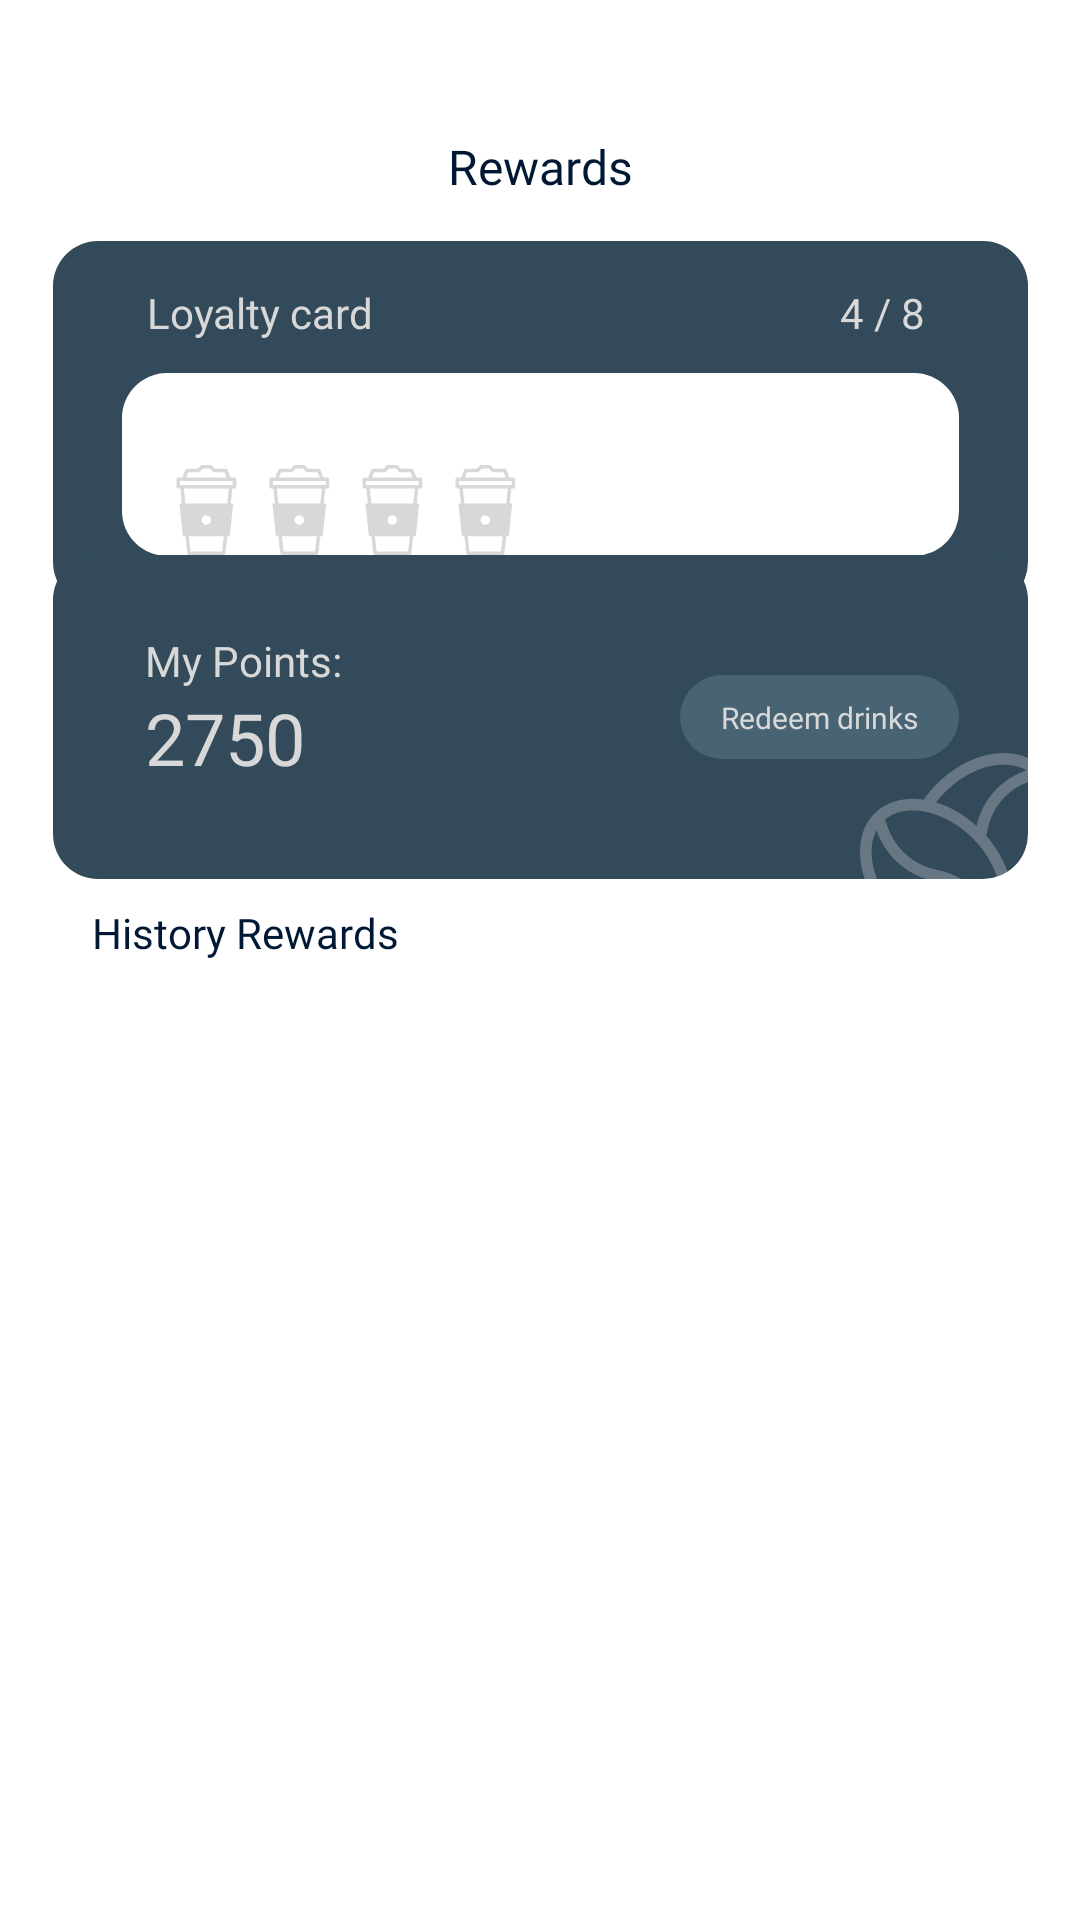

Produce the Android XML layout that renders to this screen, including the resource entries it uses.
<!-- AndroidManifest.xml: application theme Theme.Order_Coffee_App_Kotlin -->
<!-- res/layout/fragment_rewards.xml -->
<?xml version="1.0" encoding="utf-8"?>
<androidx.constraintlayout.widget.ConstraintLayout xmlns:android="http://schemas.android.com/apk/res/android"
    xmlns:app="http://schemas.android.com/apk/res-auto"
    xmlns:tools="http://schemas.android.com/tools"
    android:id="@+id/rewards_layout"
    android:layout_width="match_parent"
    android:layout_height="match_parent"
    tools:ignore="HardcodedText,ContentDescription,SmallSp">

    <TextView
        android:layout_width="wrap_content"
        android:layout_height="wrap_content"
        android:fontFamily="@font/poppins_medium"
        android:text="Rewards"
        android:textColor="@color/darkblue"
        android:textSize="16sp"
        app:layout_constraintStart_toStartOf="parent"
        app:layout_constraintEnd_toEndOf="parent"
        app:layout_constraintHorizontal_bias="0.5"
        app:layout_constraintTop_toTopOf="parent"
        app:layout_constraintBottom_toBottomOf="parent"
        app:layout_constraintVertical_bias="0.072"
        />

    <androidx.constraintlayout.widget.ConstraintLayout
        android:layout_width="325dp"
        android:layout_height="122dp"
        android:background="@drawable/fifteen_dp_rounded_rectangle"
        app:layout_constraintBottom_toBottomOf="parent"
        app:layout_constraintEnd_toEndOf="parent"
        app:layout_constraintHorizontal_bias="0.5"
        app:layout_constraintStart_toStartOf="parent"
        app:layout_constraintTop_toTopOf="parent"
        app:layout_constraintVertical_bias="0.155"
        tools:ignore="TextSizeCheck">

        <TextView
            android:layout_width="wrap_content"
            android:layout_height="wrap_content"
            android:fontFamily="@font/poppins_medium"
            android:text="Loyalty card"
            android:textColor="@color/bright_grey"
            android:textSize="14sp"
            app:layout_constraintBottom_toBottomOf="parent"
            app:layout_constraintEnd_toEndOf="parent"
            app:layout_constraintHorizontal_bias="0.126"
            app:layout_constraintStart_toStartOf="parent"
            app:layout_constraintTop_toTopOf="parent"
            app:layout_constraintVertical_bias="0.139" />

        <TextView
            android:id="@+id/loyalty_points"
            android:layout_width="wrap_content"
            android:layout_height="wrap_content"
            android:fontFamily="@font/poppins_medium"
            android:text="4 / 8"
            android:textColor="@color/bright_grey"
            android:textSize="14sp"
            app:layout_constraintBottom_toBottomOf="parent"
            app:layout_constraintEnd_toEndOf="parent"
            app:layout_constraintHorizontal_bias="0.884"
            app:layout_constraintStart_toStartOf="parent"
            app:layout_constraintTop_toTopOf="parent"
            app:layout_constraintVertical_bias="0.139" />

        <androidx.constraintlayout.widget.ConstraintLayout
            android:layout_width="279dp"
            android:layout_height="61dp"
            android:background="@drawable/fifteen_dp_rounded_rectangle"
            android:backgroundTint="@color/white"
            android:orientation="horizontal"
            app:layout_constraintBottom_toBottomOf="parent"
            app:layout_constraintEnd_toEndOf="parent"
            app:layout_constraintHorizontal_bias="0.5"
            app:layout_constraintStart_toStartOf="parent"
            app:layout_constraintTop_toTopOf="parent"
            app:layout_constraintVertical_bias="0.721">

            <ImageView
                android:id="@+id/loyalty_cup_1"
                android:layout_width="wrap_content"
                android:layout_height="wrap_content"
                android:background="@drawable/loyalty_cup"
                app:layout_constraintBottom_toBottomOf="parent"
                app:layout_constraintEnd_toEndOf="parent"
                app:layout_constraintHorizontal_bias="0.046"
                app:layout_constraintStart_toStartOf="parent"
                app:layout_constraintTop_toTopOf="parent"
                app:layout_constraintVertical_bias="0.5" />

            <ImageView
                android:id="@+id/loyalty_cup_2"
                android:layout_width="wrap_content"
                android:layout_height="wrap_content"
                android:background="@drawable/loyalty_cup"
                app:layout_constraintStart_toEndOf="@id/loyalty_cup_1"
                app:layout_constraintTop_toTopOf="@id/loyalty_cup_1" />

            <ImageView
                android:id="@+id/loyalty_cup_3"
                android:layout_width="wrap_content"
                android:layout_height="wrap_content"
                android:background="@drawable/loyalty_cup"
                app:layout_constraintStart_toEndOf="@id/loyalty_cup_2"
                app:layout_constraintTop_toTopOf="@id/loyalty_cup_2" />

            <ImageView
                android:id="@+id/loyalty_cup_4"
                android:layout_width="wrap_content"
                android:layout_height="wrap_content"
                android:background="@drawable/loyalty_cup"
                app:layout_constraintStart_toEndOf="@id/loyalty_cup_3"
                app:layout_constraintTop_toTopOf="@id/loyalty_cup_3" />

            <ImageView
                android:id="@+id/loyalty_cup_5"
                android:layout_width="wrap_content"
                android:layout_height="wrap_content"
                android:background="@drawable/not_loyalty_cup"
                app:layout_constraintStart_toEndOf="@id/loyalty_cup_4"
                app:layout_constraintTop_toTopOf="@id/loyalty_cup_4"
                tools:ignore="ImageContrastCheck" />

            <ImageView
                android:id="@+id/loyalty_cup_6"
                android:layout_width="wrap_content"
                android:layout_height="wrap_content"
                android:background="@drawable/not_loyalty_cup"
                app:layout_constraintStart_toEndOf="@id/loyalty_cup_5"
                app:layout_constraintTop_toTopOf="@id/loyalty_cup_5"
                tools:ignore="ImageContrastCheck" />

            <ImageView
                android:id="@+id/loyalty_cup_7"
                android:layout_width="wrap_content"
                android:layout_height="wrap_content"
                android:background="@drawable/not_loyalty_cup"
                app:layout_constraintStart_toEndOf="@id/loyalty_cup_6"
                app:layout_constraintTop_toTopOf="@id/loyalty_cup_6"
                tools:ignore="ImageContrastCheck" />

            <ImageView
                android:id="@+id/loyalty_cup_8"
                android:layout_width="wrap_content"
                android:layout_height="wrap_content"
                android:background="@drawable/not_loyalty_cup"
                app:layout_constraintStart_toEndOf="@id/loyalty_cup_7"
                app:layout_constraintTop_toTopOf="@id/loyalty_cup_7"
                tools:ignore="ImageContrastCheck" />

        </androidx.constraintlayout.widget.ConstraintLayout>

    </androidx.constraintlayout.widget.ConstraintLayout>

    <androidx.constraintlayout.widget.ConstraintLayout
        android:layout_width="325dp"
        android:layout_height="108dp"
        android:background="@drawable/fifteen_dp_rounded_rectangle"
        app:layout_constraintStart_toStartOf="parent"
        app:layout_constraintEnd_toEndOf="parent"
        app:layout_constraintHorizontal_bias="0.5"
        app:layout_constraintTop_toTopOf="parent"
        app:layout_constraintBottom_toBottomOf="parent"
        app:layout_constraintVertical_bias="0.348">

        <TextView
            android:id="@+id/my_points"
            android:layout_width="wrap_content"
            android:layout_height="wrap_content"
            android:text="My Points:"
            android:textSize="14sp"
            android:textColor="@color/bright_grey"
            android:fontFamily="@font/poppins_medium"
            app:layout_constraintStart_toStartOf="parent"
            app:layout_constraintEnd_toEndOf="parent"
            app:layout_constraintHorizontal_bias="0.118"
            app:layout_constraintTop_toTopOf="parent"
            app:layout_constraintBottom_toBottomOf="parent"
            app:layout_constraintVertical_bias="0.287"/>

        <TextView
            android:id="@+id/redeem_points"
            android:layout_width="wrap_content"
            android:layout_height="wrap_content"
            android:text="2750"
            android:textSize="24sp"
            android:textColor="@color/bright_grey"
            android:fontFamily="@font/poppins_medium"
            app:layout_constraintTop_toBottomOf="@id/my_points"
            app:layout_constraintStart_toStartOf="@id/my_points"/>

        <androidx.constraintlayout.widget.ConstraintLayout
            android:id="@+id/redeem"
            android:layout_width="93dp"
            android:layout_height="28dp"
            android:background="@drawable/fifteen_dp_rounded_rectangle"
            android:backgroundTint="@color/faded"
            app:layout_constraintBottom_toBottomOf="parent"
            app:layout_constraintEnd_toEndOf="parent"
            app:layout_constraintHorizontal_bias="0.901"
            app:layout_constraintStart_toStartOf="parent"
            app:layout_constraintTop_toTopOf="parent"
            app:layout_constraintVertical_bias="0.5"
            tools:ignore="TextSizeCheck">

            <TextView
                android:layout_width="wrap_content"
                android:layout_height="wrap_content"
                android:fontFamily="@font/poppins_medium"
                android:text="Redeem drinks"
                android:textColor="@color/bright_grey"
                android:textSize="10sp"
                app:layout_constraintBottom_toBottomOf="parent"
                app:layout_constraintEnd_toEndOf="parent"
                app:layout_constraintHorizontal_bias="0.5"
                app:layout_constraintStart_toStartOf="parent"
                app:layout_constraintTop_toTopOf="parent"
                app:layout_constraintVertical_bias="0.5"
                tools:ignore="TextContrastCheck" />

        </androidx.constraintlayout.widget.ConstraintLayout>

        <ImageView
            android:layout_width="wrap_content"
            android:layout_height="wrap_content"
            android:background="@drawable/coffee_bean_pattern"
            app:layout_constraintStart_toStartOf="parent"
            app:layout_constraintTop_toTopOf="parent"
            android:layout_marginTop="66dp"
            android:layout_marginStart="269dp"
            tools:ignore="VisualLintBounds" />

    </androidx.constraintlayout.widget.ConstraintLayout>

    <TextView
        android:id="@+id/history"
        android:layout_width="wrap_content"
        android:layout_height="wrap_content"
        android:text="History Rewards"
        android:textSize="14sp"
        android:textColor="@color/darkblue"
        android:fontFamily="@font/poppins_medium"
        app:layout_constraintStart_toStartOf="parent"
        app:layout_constraintEnd_toEndOf="parent"
        app:layout_constraintHorizontal_bias="0.119"
        app:layout_constraintTop_toTopOf="parent"
        app:layout_constraintBottom_toBottomOf="parent"
        app:layout_constraintVertical_bias="0.485"/>

    <androidx.recyclerview.widget.RecyclerView
        android:id="@+id/rewards_recycler_view"
        android:layout_width="match_parent"
        android:layout_height="300dp"
        android:layout_marginTop="20dp"
        app:layout_constraintStart_toStartOf="parent"
        app:layout_constraintEnd_toEndOf="parent"
        app:layout_constraintHorizontal_bias="0.5"
        app:layout_constraintTop_toBottomOf="@id/history"/>

</androidx.constraintlayout.widget.ConstraintLayout>
<!-- resources referenced by this layout -->
<resources>
  <color name="bright_grey">#FFD8D8D8</color>
  <color name="darkblue">#FF001833</color>
  <color name="faded">#30A2CDE9</color>
  <color name="white">#FFFFFFFF</color>
  <!-- drawable coffee_bean_pattern (drawable) -->
  <vector xmlns:android="http://schemas.android.com/apk/res/android"
      android:width="66dp"
      android:height="66dp"
      android:viewportWidth="66"
      android:viewportHeight="66">
    <path
        android:pathData="M60.948,5.063C60.931,5.047 60.914,5.031 60.897,5.014C60.895,5.012 60.893,5.011 60.892,5.009C52.377,-3.429 36.792,-0.885 25.687,10.224C24.029,11.882 22.534,13.669 21.224,15.548C14.594,14.565 8.759,16.216 4.751,20.225C4.736,20.241 4.721,20.257 4.705,20.273C4.702,20.276 4.699,20.279 4.696,20.283C-3.335,28.407 -0.788,44.769 10.22,55.779C21.366,66.928 37.745,69.271 45.764,61.249C45.774,61.239 45.784,61.229 45.793,61.219C45.799,61.214 45.804,61.208 45.809,61.203C49.784,57.196 51.419,51.378 50.44,44.772C52.319,43.462 54.106,41.966 55.763,40.308C66.926,29.142 69.424,13.542 60.948,5.063ZM28.421,12.959C37.02,4.357 48.338,1.635 55.546,5.762L55.459,5.792C51.167,7.253 47.367,9.777 44.471,13.089C41.717,16.239 39.779,20.106 38.837,24.308C34.762,20.617 30.104,17.922 25.333,16.476C26.275,15.249 27.308,14.072 28.421,12.959ZM12.954,53.044C4.848,44.936 1.635,33.138 5.482,25.724C8.453,34.444 15.91,40.972 24.944,42.763C32.726,44.306 39.098,49.947 41.575,57.486L42.167,59.286C35.336,64.768 22.056,62.148 12.954,53.044ZM45.078,55.789C42.055,47.173 34.675,40.749 25.696,38.969C18.009,37.445 11.665,31.889 9.14,24.469L8.357,22.17C15.456,16.331 28.32,19.186 37.562,28.43C42.035,32.904 45.516,38.708 46.551,44.923C47.244,49.081 46.721,52.826 45.078,55.789ZM49.513,40.662C48.115,36.049 45.55,31.542 42.048,27.565C42.218,26.95 42.368,26.328 42.492,25.704C44.033,17.928 49.213,12.004 56.705,9.453L59.005,8.67C64.824,15.698 62.344,28.255 53.029,37.573C51.915,38.687 50.739,39.72 49.513,40.662Z"
        android:fillColor="#ffffff"
        android:fillAlpha="0.26"/>
  </vector>
  <!-- drawable fifteen_dp_rounded_rectangle (drawable) -->
  <?xml version="1.0" encoding="utf-8"?>
  <shape xmlns:android="http://schemas.android.com/apk/res/android"
      android:shape="rectangle" >
  
      <solid android:color="@color/background" />
  
      <corners
          android:bottomLeftRadius="15dp"
          android:bottomRightRadius="15dp"
          android:topLeftRadius="15dp"
          android:topRightRadius="15dp" />
  
  </shape>
  <!-- drawable not_loyalty_cup: vector/xml drawable (drawable, 2348 chars, omitted) -->
  <style name="Theme.Order_Coffee_App_Kotlin" parent="Theme.MaterialComponents.DayNight.NoActionBar">
          
          <item name="colorPrimary">@color/background</item>
          <item name="colorPrimaryVariant">@color/background</item>
          <item name="colorOnPrimary">@color/white</item>
          
          <item name="colorSecondary">@color/teal_200</item>
          <item name="colorSecondaryVariant">@color/teal_700</item>
          <item name="colorOnSecondary">@color/black</item>
          
          <item name="android:statusBarColor">?attr/colorPrimaryVariant</item>
          
      </style>
  <color name="background">#FF324A59</color>
  <color name="teal_200">#FF03DAC5</color>
  <color name="teal_700">#FF018786</color>
  <color name="black">#FF000000</color>
</resources>
